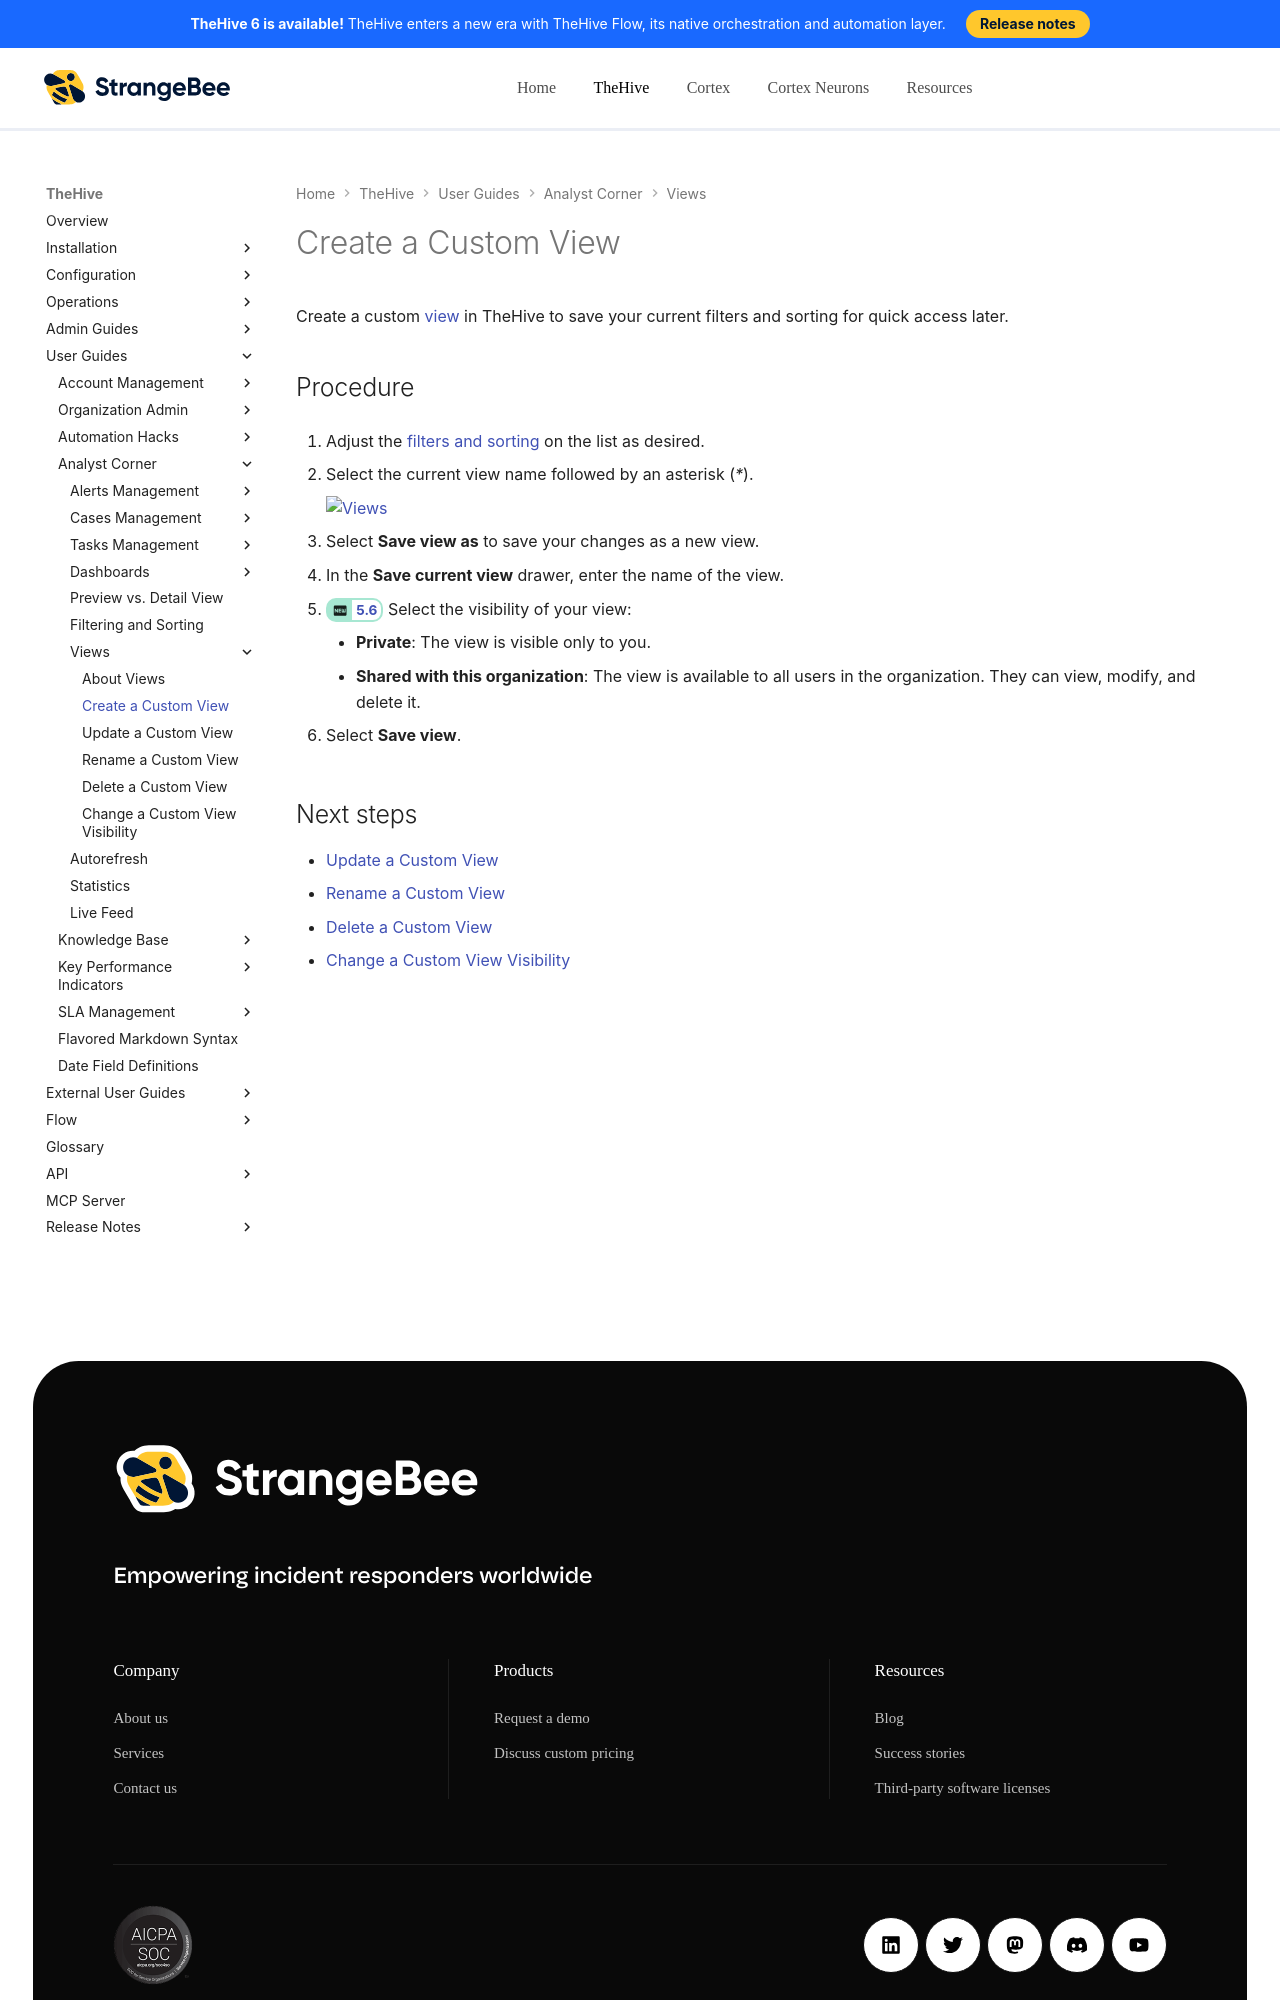

repository: StrangeBeeCorp/docs · page: thehive/user-guides/analyst-corner/views/create-a-custom-view/index.html · generator: mkdocs

# Create a Custom View

Create a custom [view](about-views.md) in TheHive to save your current filters and sorting for quick access later.

<h2>Procedure</h2>

1. Adjust the [filters and sorting](../about-filtering-and-sorting.md) on the list as desired.

2. Select the current view name followed by an asterisk (*\**).

    ![Views](../../../images/user-guides/analyst-corner/views-asterisk.png)

3. Select **Save view as** to save your changes as a new view.

4. In the **Save current view** drawer, enter the name of the view.

5. <!-- md:version 5.6 --> Select the visibility of your view:

    * **Private**: The view is visible only to you.
    * **Shared with this organization**: The view is available to all users in the organization. They can view, modify, and delete it.

6. Select **Save view**.

<h2>Next steps</h2>
